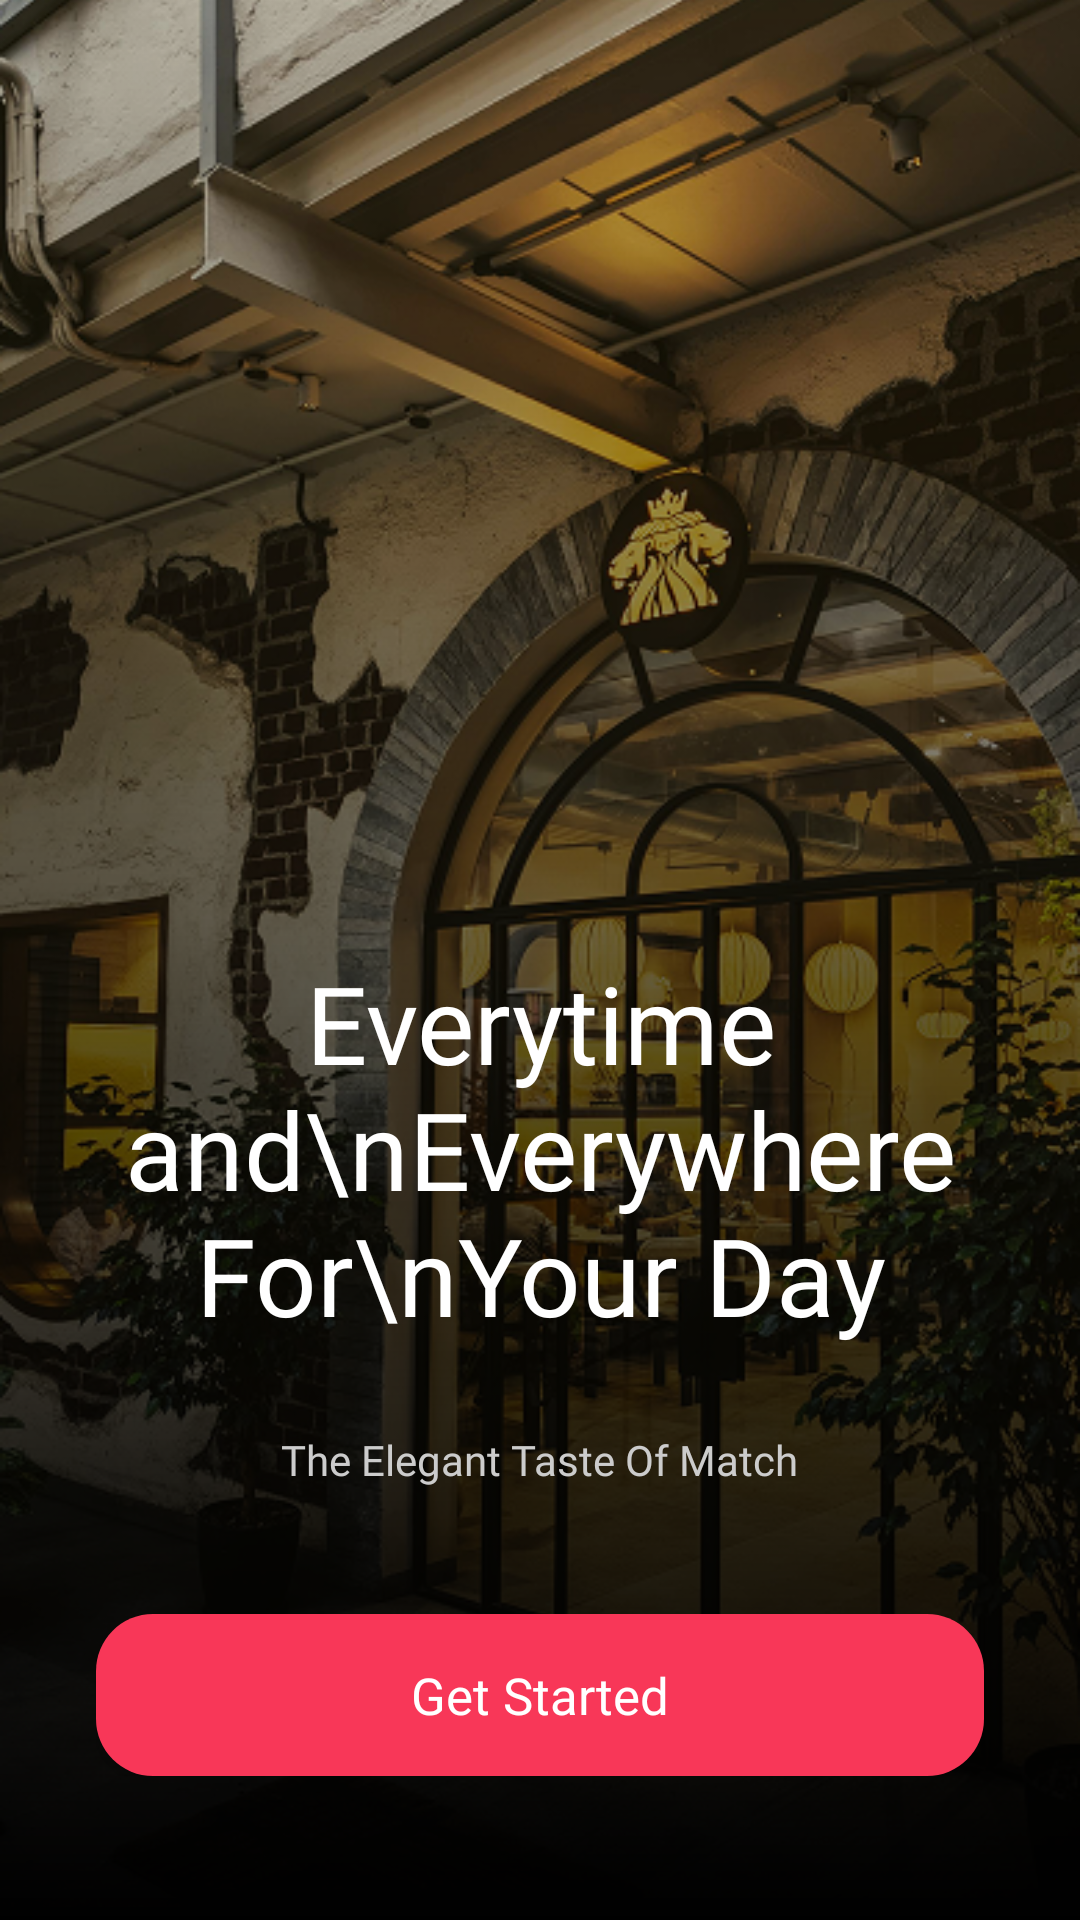

Layout XML and referenced resources for this Android screen:
<!-- AndroidManifest.xml: application theme Theme.ChiMatcha -->
<!-- res/layout/activity_launching.xml -->
<?xml version="1.0" encoding="utf-8"?>
<FrameLayout xmlns:android="http://schemas.android.com/apk/res/android"
    android:layout_width="match_parent"
    android:layout_height="match_parent"
    android:background="#000000">

    <ImageView
        android:id="@+id/bgImage"
        android:layout_width="match_parent"
        android:layout_height="match_parent"
        android:src="@drawable/unsplash_bg"
        android:scaleType="centerCrop" />

    <View
        android:layout_width="match_parent"
        android:layout_height="750dp"
        android:layout_gravity="bottom"
        android:background="@drawable/launching_gradient" />

    <LinearLayout
        android:layout_width="match_parent"
        android:layout_height="wrap_content"
        android:layout_gravity="bottom"
        android:orientation="vertical"
        android:gravity="center"
        android:paddingStart="32dp"
        android:paddingEnd="32dp"
        android:paddingBottom="48dp">

        <TextView
            android:id="@+id/headlineText"
            android:layout_width="wrap_content"
            android:layout_height="wrap_content"
            android:text="Everytime and\nEverywhere For\nYour Day"
            android:textColor="#FFFFFF"
            android:textSize="36sp"
            android:fontFamily="@font/montaga_regular"
            android:gravity="center"
            android:layout_marginBottom="28dp" />

        <TextView
            android:id="@+id/subtitleText"
            android:layout_width="wrap_content"
            android:layout_height="wrap_content"
            android:text="The Elegant Taste Of Match"
            android:textColor="#CCCCCC"
            android:textSize="14sp"
            android:fontFamily="@font/montserrat_regular"
            android:gravity="center"
            android:layout_marginBottom="42dp" />

        <Button
            android:textAllCaps="false"
            android:id="@+id/getStartedButton"
            android:layout_width="match_parent"
            android:layout_height="54dp"
            android:text="Get Started"
            android:textColor="#FFFFFF"
            android:textSize="17sp"
            android:fontFamily="@font/montserrat_semibold"
            android:background="@drawable/btn_primary" />

    </LinearLayout>

</FrameLayout>
<!-- resources referenced by this layout -->
<resources>
  <!-- drawable btn_primary (drawable) -->
  <?xml version="1.0" encoding="utf-8"?>
  <selector xmlns:android="http://schemas.android.com/apk/res/android">
      <item android:state_pressed="true">
          <shape android:shape="rectangle">
              <solid android:color="#D84962" />
              <corners android:radius="19dp" />
          </shape>
      </item>
      <item>
          <shape android:shape="rectangle">
              <solid android:color="@color/chimatcha_primary" />
              <corners android:radius="19dp" />
          </shape>
      </item>
  </selector>
  <!-- drawable launching_gradient (drawable) -->
  <?xml version="1.0" encoding="utf-8"?>
  <shape xmlns:android="http://schemas.android.com/apk/res/android">
      <gradient
          android:type="linear"
          android:angle="270"
          android:startColor="#00000000"
          android:endColor="#FF000000" />
  </shape>
  <!-- drawable unsplash_bg: png bitmap (drawable, 687307 bytes) -->
  <style name="Theme.ChiMatcha" parent="Theme.MaterialComponents.DayNight.NoActionBar">
          <item name="colorPrimary">@color/chimatcha_primary</item>
          <item name="colorPrimaryVariant">@color/chimatcha_bg</item>
          <item name="colorOnPrimary">@color/white</item>
          <item name="colorSecondary">@color/chimatcha_primary</item>
          <item name="colorSecondaryVariant">@color/chimatcha_bg</item>
          <item name="colorOnSecondary">@color/white</item>
          <item name="android:statusBarColor">@color/chimatcha_bg</item>
          <item name="android:windowBackground">@color/chimatcha_bg</item>
      </style>
  <color name="chimatcha_primary">#F83758</color>
  <color name="chimatcha_bg">#0D2B1E</color>
  <color name="white">#FFFFFFFF</color>
  
      
      xml
</resources>
